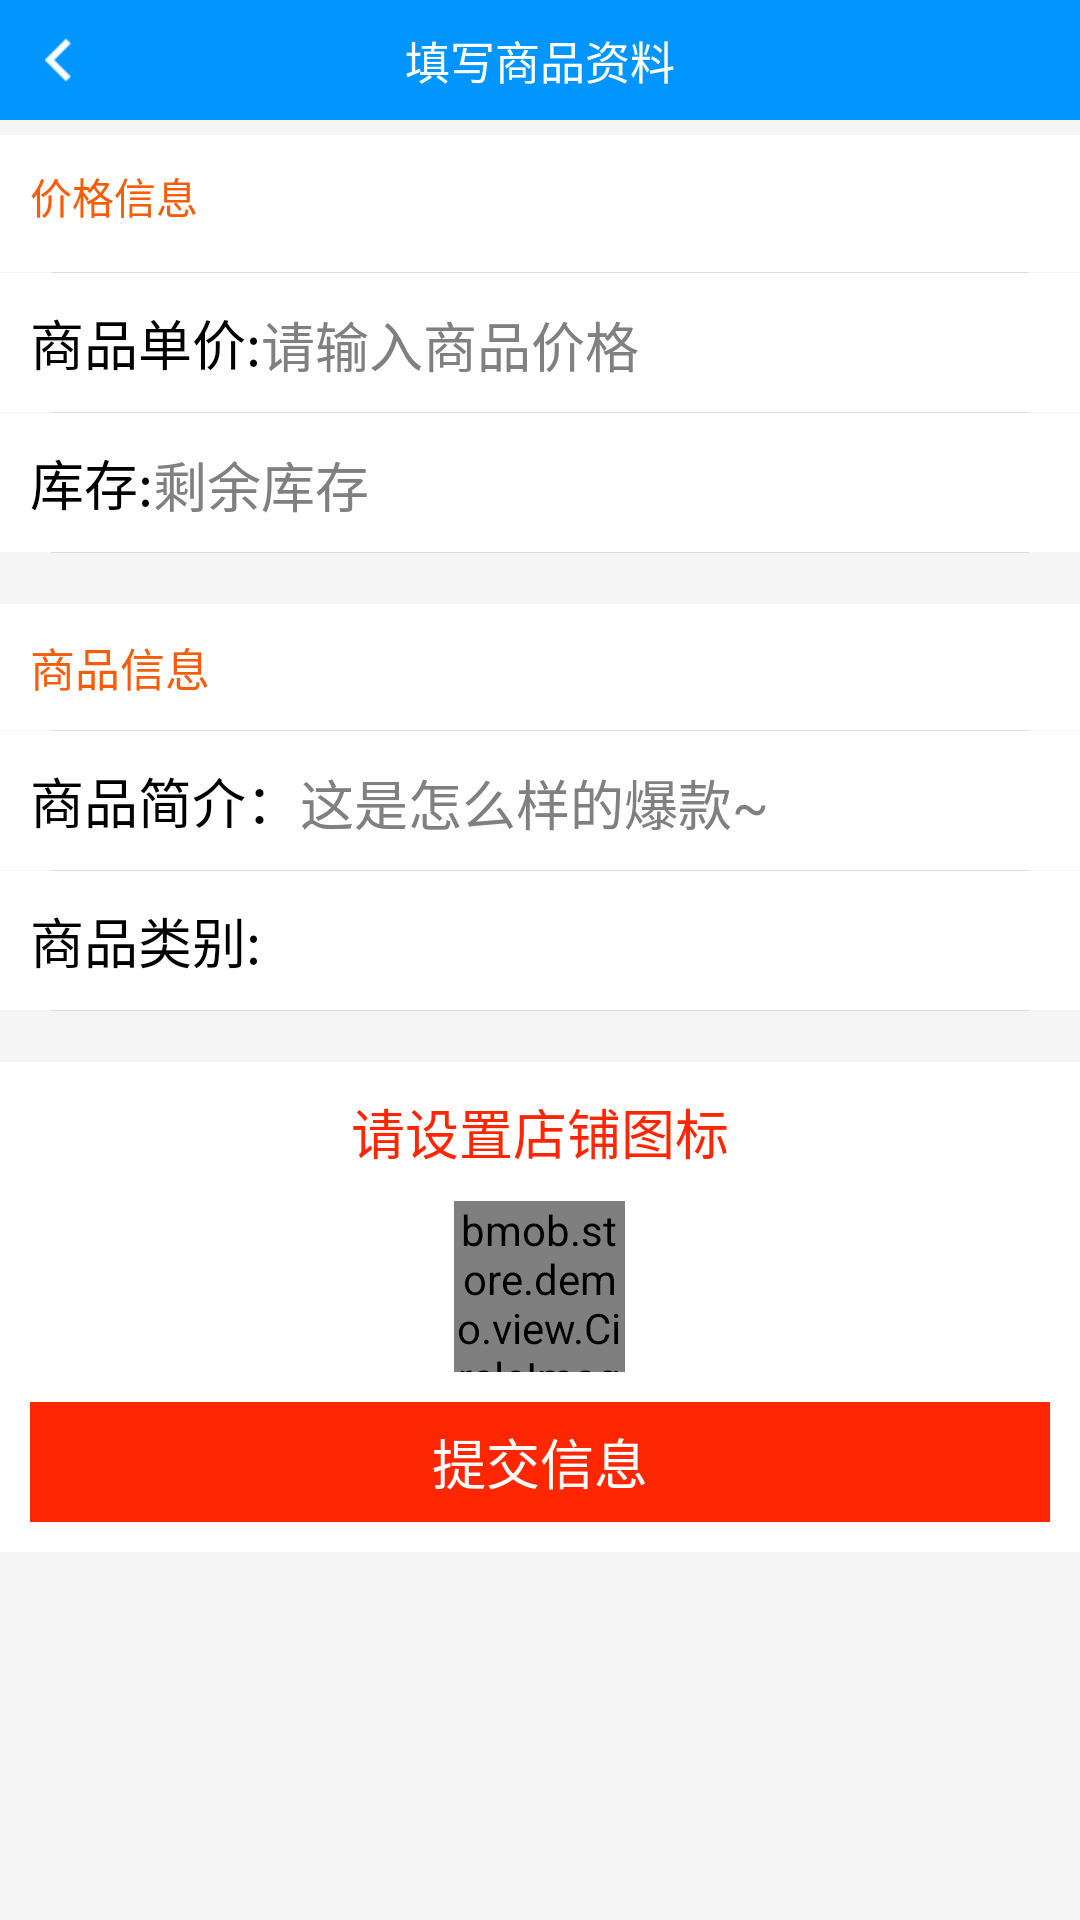

Reconstruct the res/layout file that produces this screen, plus the resources it refers to.
<!-- AndroidManifest.xml: application theme android:Theme.Light.NoTitleBar -->
<!-- res/layout/realese_goods_activity.xml -->
<?xml version="1.0" encoding="utf-8"?>
<LinearLayout xmlns:android="http://schemas.android.com/apk/res/android"
    xmlns:app="http://schemas.android.com/apk/res-auto"
    android:layout_width="match_parent"
    android:layout_height="match_parent"
    android:background="@color/color_gowhite"
    android:orientation="vertical" >
	<RelativeLayout
	    android:layout_width="match_parent"
		android:layout_height="40dp"
		android:background="@color/color_blue_deep"
		android:paddingLeft="@dimen/text_paddingNormal"    >
	    <ImageView 
	        android:layout_width="wrap_content"
	        android:layout_height="wrap_content"
	        android:src="@drawable/back_indicator"
	        android:layout_alignParentLeft="true"
	        android:layout_centerInParent="true"
	        android:padding="5dp"
	        android:onClick="back"
	        android:id="@+id/realese_goods_back"/>
	    <TextView 
	        android:layout_width="wrap_content"
	        android:layout_height="wrap_content"
	        android:textColor="@color/color_white"
	        android:layout_centerInParent="true"
	        android:textSize="15sp"
	        android:text="填写商品资料"/>
	</RelativeLayout>
        <LinearLayout 
            android:layout_width="match_parent"
            android:layout_height="match_parent"
            android:orientation="vertical">
    <LinearLayout 
	    android:layout_width="match_parent"
	    android:layout_height="wrap_content"
	  	style="@style/white_layout">
	    <TextView
	        android:layout_width="wrap_content"
	        android:layout_height="wrap_content"
	        android:textColor="@color/color_orange"
	        android:paddingBottom="@dimen/text_paddingSmall"
	        android:text="价格信息" />
	</LinearLayout>
	<View 
	    style="@style/lines"
	    />
    <LinearLayout 
        android:orientation="horizontal"
        android:layout_width="match_parent"
        android:layout_height="wrap_content"
        android:layout_marginTop="0dp"
	    style="@style/white_layout">
      <TextView
		 	android:layout_width="wrap_content"
		 	android:layout_height="wrap_content"
		 	android:textColor="@color/color_black"
		 	android:textSize="18sp"
		 	android:text="商品单价:"   />
      <EditText 
          android:layout_width="match_parent"
          android:layout_height="wrap_content"
          android:hint="请输入商品价格"
          android:inputType="number"
          android:background="@android:color/transparent"
          android:id="@+id/release_goodsName"  />  
    </LinearLayout>
    <View 
	    style="@style/lines" />
    <LinearLayout
	       android:orientation="horizontal"
		    android:layout_width="match_parent" 
		    android:layout_height="wrap_content" 
	   		style="@style/white_layout.noMarginTop">
      <TextView
			android:layout_width="wrap_content"
			android:layout_height="wrap_content"
			android:textColor="@color/color_black"
			android:textSize="18sp"
		 	android:text="库存:"/>
      <EditText 
          android:layout_width="match_parent"
          android:layout_height="wrap_content"
          android:hint="剩余库存"
		  android:inputType="number"
          android:background="@android:color/transparent"
          android:id="@+id/release_Stock"/>  
    </LinearLayout>
      <View 
	    style="@style/lines"/>
	<LinearLayout
	    android:orientation="horizontal"
	    android:layout_width="match_parent"
	    android:layout_height="wrap_content"
	    android:layout_marginTop="@dimen/text_paddingNormal_light"
	    style="@style/white_layout"	    >
	    <TextView 
	        android:textColor="@color/color_orange"
	        android:layout_width="wrap_content"
	        android:layout_height="wrap_content"
	        android:textSize="15sp"
	        android:text="商品信息"    />
	</LinearLayout>
	 <View 
	    style="@style/lines"/>
	<LinearLayout 
       android:orientation="horizontal"
	    android:layout_width="match_parent" 
	    android:layout_height="wrap_content" 
	    android:layout_marginTop="0dp"
	    style="@style/white_layout">
      <TextView
		 	android:layout_width="wrap_content"
		 	android:layout_height="wrap_content"
		 	android:textColor="@color/color_black"
		 	android:textSize="18sp"
		 	android:text="商品简介："/>
      <EditText 
          android:layout_width="match_parent"
          android:layout_height="wrap_content"
          android:hint="这是怎么样的爆款~"
          android:background="@android:color/transparent"
          android:id="@+id/realease_goodsInfo"          />
    </LinearLayout>
    	 <View 
	    style="@style/lines"/>
    <LinearLayout 
       android:orientation="horizontal"
	    android:layout_width="match_parent" 
	    android:layout_height="wrap_content" 
	    style="@style/white_layout.noMarginTop"
	    android:id="@+id/goods_type_layout"
	    android:background="@drawable/listitem_press">
      <TextView
		 	android:layout_width="wrap_content"
		 	android:layout_height="wrap_content"
		 	android:textColor="@color/color_black"
		 	android:textSize="18sp"
		 	android:text="商品类别:"/>
      <TextView
		 	android:layout_width="wrap_content"
		 	android:layout_height="wrap_content"
		 	android:textSize="18sp"
		 	android:textColor="@color/color_endgrey"
		 	android:id="@+id/release_goodsType"/>
    </LinearLayout>
    <View 
	    style="@style/lines"/>  
    <LinearLayout 
	    android:orientation="vertical"
	    android:layout_width="match_parent"
	    android:layout_height="wrap_content"
	    android:gravity="center"
	    android:layout_marginTop="@dimen/text_paddingNormal_light"
	    style="@style/white_layout">
	<TextView 
	   	android:layout_width="wrap_content"
			android:layout_height="wrap_content"
			android:textColor="@color/color_red"
			android:textSize="18sp"
	    android:text="请设置店铺图标"/>
     <bmob.store.demo.view.CircleImageView
         	app:border_color="@android:color/transparent"
	        style="@style/avator" 
	        android:src="@drawable/addavator"
	        android:clickable="true"
	        android:layout_margin="@dimen/text_paddingNormal"
	        android:id="@+id/realese_addGoodsAvatorBtn"  />
      <Button
		    android:layout_width="match_parent"
		    android:layout_height="40dp"
		    android:background="@drawable/normal_btn"
		    android:text="提交信息"
		    android:textColor="@color/color_white"
		    android:textSize="18sp"
		    android:id="@+id/release_Goods_ok" />
      </LinearLayout>
      </LinearLayout>
</LinearLayout>
<!-- resources referenced by this layout -->
<resources>
  <color name="color_black">#000000</color>
  <color name="color_blue_deep">#ff0095ff</color>
  <color name="color_endgrey">#696969</color>
  <color name="color_gowhite">#F5F5F5</color>
  <color name="color_orange">#f75d09</color>
  <color name="color_red">#ff2601</color>
  <color name="color_white">#ffffff</color>
  <dimen name="text_paddingNormal">10dp</dimen>
  <dimen name="text_paddingNormal_light">17dp</dimen>
  <dimen name="text_paddingSmall">5dp</dimen>
  <!-- drawable addavator: png bitmap (drawable-xhdpi, 2914 bytes) -->
  <!-- drawable back_indicator: png bitmap (drawable-xhdpi, 831 bytes) -->
  <!-- drawable listitem_press (drawable) -->
  <?xml version="1.0" encoding="utf-8"?>
  <selector xmlns:android="http://schemas.android.com/apk/res/android" >
      <item android:state_pressed="false" android:drawable="@color/color_white"/>
  	 <item android:state_pressed="true" android:drawable="@color/color_grey"/>
  </selector>
  <!-- drawable normal_btn (drawable) -->
  <?xml version="1.0" encoding="utf-8"?>
  <selector xmlns:android="http://schemas.android.com/apk/res/android" >
      <item android:state_pressed="false" android:drawable="@color/color_red"/>
  	 <item android:state_pressed="true" android:drawable="@color/color_red_deep"/>
  </selector>
  <style name="avator">
          <item name="android:layout_height">@dimen/avator_main_width</item>
          <item name="android:layout_width">@dimen/avator_main_width</item>
      </style>
  <style name="lines">
          <item name="android:layout_width">match_parent</item>
          <item name="android:layout_height">@dimen/lines_height</item>
          <item name="android:background">@color/color_grey</item>
          <item name="android:layout_marginLeft">@dimen/text_paddingNormal_light</item>
          <item name="android:layout_marginRight">@dimen/text_paddingNormal_light</item>
      </style>
  <style name="white_layout">
      			<item name="android:background">@color/color_white</item>
      			<item name="android:layout_marginTop">@dimen/text_paddingSmall</item>
      			<item name="android:padding">@dimen/text_paddingNormal</item>
      			<item name="android:orientation">vertical</item>
      			<item name="android:clickable">true</item>
      </style>
  <style name="white_layout.noMarginTop">
      			<item name="android:layout_marginTop">0dp</item>
      </style>
  <color name="color_grey">#dddddd</color>
  <color name="color_red_deep">#C01A03</color>
  <dimen name="avator_main_width">57dp</dimen>
  <dimen name="lines_height">1px</dimen>
</resources>
